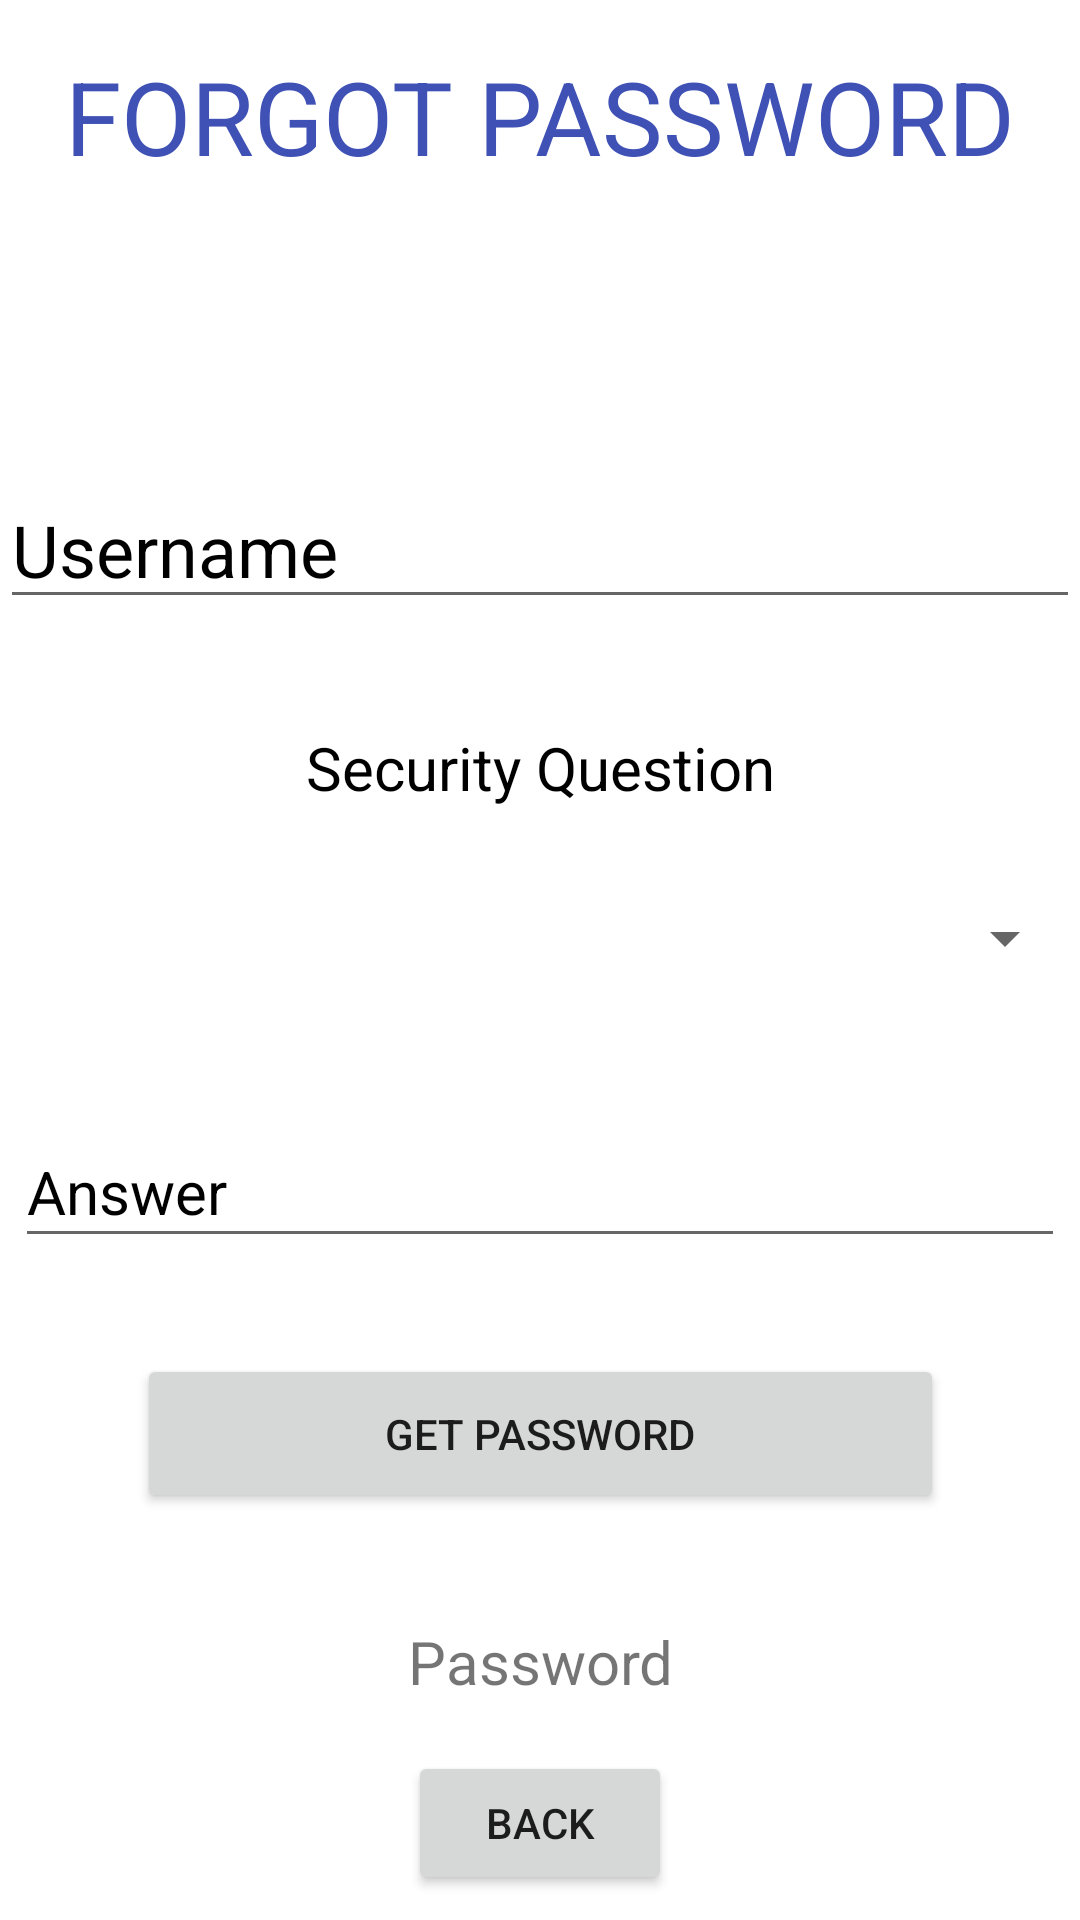

The Android layout XML behind this screen, and the referenced resources:
<!-- AndroidManifest.xml: application theme Theme.HouseCleaners -->
<!-- res/layout/activity_forgot_password.xml -->
<?xml version="1.0" encoding="utf-8"?>
<androidx.constraintlayout.widget.ConstraintLayout xmlns:android="http://schemas.android.com/apk/res/android"
    xmlns:app="http://schemas.android.com/apk/res-auto"
    xmlns:tools="http://schemas.android.com/tools"
    android:layout_width="match_parent"
    android:layout_height="match_parent"
    tools:context=".ForgotPasswordActivity">

    <Button
        android:id="@+id/button5"
        android:layout_width="wrap_content"
        android:layout_height="wrap_content"
        android:text="Back"
        app:layout_constraintBottom_toBottomOf="parent"
        app:layout_constraintEnd_toEndOf="parent"
        app:layout_constraintStart_toStartOf="parent"
        app:layout_constraintTop_toBottomOf="@+id/textView12" />

    <Button
        android:id="@+id/button4"
        android:layout_width="269dp"
        android:layout_height="53dp"
        android:layout_marginTop="32dp"
        android:text="Get Password"
        app:layout_constraintEnd_toEndOf="parent"
        app:layout_constraintStart_toStartOf="parent"
        app:layout_constraintTop_toBottomOf="@+id/editTextTextPersonName5" />

    <EditText
        android:id="@+id/editTextTextPersonName5"
        android:layout_width="350dp"
        android:layout_height="47dp"
        android:layout_marginTop="32dp"
        android:ems="10"
        android:hint="Answer"
        android:inputType="textPersonName"
        android:textColor="#0C0C0C"
        android:textColorHint="#000000"
        android:textSize="20sp"
        app:layout_constraintEnd_toEndOf="parent"
        app:layout_constraintHorizontal_bias="0.491"
        app:layout_constraintStart_toStartOf="parent"
        app:layout_constraintTop_toBottomOf="@+id/spinner2" />

    <TextView
        android:id="@+id/textView11"
        android:layout_width="wrap_content"
        android:layout_height="wrap_content"
        android:layout_marginTop="36dp"
        android:text="Security Question"
        android:textColor="#000000"
        android:textSize="20sp"
        app:layout_constraintEnd_toEndOf="parent"
        app:layout_constraintStart_toStartOf="parent"
        app:layout_constraintTop_toBottomOf="@+id/editTextTextPersonName4" />

    <Spinner
        android:id="@+id/spinner2"
        android:layout_width="358dp"
        android:layout_height="55dp"
        android:layout_marginTop="16dp"
        android:textColor="#673AB7"
        app:layout_constraintEnd_toEndOf="parent"
        app:layout_constraintHorizontal_bias="0.49"
        app:layout_constraintStart_toStartOf="parent"
        app:layout_constraintTop_toBottomOf="@+id/textView11" />

    <TextView
        android:id="@+id/textView10"
        android:layout_width="wrap_content"
        android:layout_height="wrap_content"
        android:layout_marginTop="16dp"
        android:text="FORGOT PASSWORD"
        android:textColor="#3F51B5"
        android:textSize="34sp"
        app:layout_constraintEnd_toEndOf="parent"
        app:layout_constraintHorizontal_bias="0.498"
        app:layout_constraintStart_toStartOf="parent"
        app:layout_constraintTop_toTopOf="parent" />

    <EditText
        android:id="@+id/editTextTextPersonName4"
        android:layout_width="match_parent"
        android:layout_height="45dp"
        android:layout_marginTop="100dp"
        android:ems="10"
        android:hint="Username"
        android:inputType="textPersonName"
        android:textColor="#0C0C0C"
        android:textColorHint="#000000"
        android:textSize="24sp"
        app:layout_constraintEnd_toEndOf="parent"
        app:layout_constraintStart_toStartOf="parent"
        app:layout_constraintTop_toBottomOf="@+id/textView10" />

    <TextView
        android:id="@+id/textView12"
        android:layout_width="255dp"
        android:layout_height="35dp"
        android:layout_marginTop="36dp"
        android:text="Password"
        android:textAlignment="center"
        android:textSize="20sp"
        app:layout_constraintEnd_toEndOf="parent"
        app:layout_constraintStart_toStartOf="parent"
        app:layout_constraintTop_toBottomOf="@+id/button4" />

    <TextView
        android:id="@+id/textView13"
        android:layout_width="wrap_content"
        android:layout_height="wrap_content"
        android:text="TextView"
        android:visibility="invisible"
        app:layout_constraintEnd_toEndOf="parent"
        app:layout_constraintStart_toStartOf="parent"
        app:layout_constraintTop_toBottomOf="@+id/textView12" />
</androidx.constraintlayout.widget.ConstraintLayout>
<!-- resources referenced by this layout -->
<resources>
  <style name="Theme.HouseCleaners" parent="Theme.MaterialComponents.DayNight.DarkActionBar">
          
          <item name="colorPrimary">@color/purple_500</item>
          <item name="colorPrimaryVariant">@color/purple_700</item>
          <item name="colorOnPrimary">@color/white</item>
          
          <item name="colorSecondary">@color/teal_200</item>
          <item name="colorSecondaryVariant">@color/teal_700</item>
          <item name="colorOnSecondary">@color/black</item>
          
          <item name="android:statusBarColor" tools:targetApi="l">?attr/colorPrimaryVariant</item>
          
      </style>
  <!-- not gathered from this repository: default colours our renderer supplied (Android Studio template values) -->
  <color name="purple_500">#FF6200EE</color>
  <color name="purple_700">#FF3700B3</color>
  <color name="teal_200">#FF03DAC5</color>
  <color name="teal_700">#FF018786</color>
  <color name="black">#FF000000</color>
  <color name="white">#FFFFFFFF</color>
</resources>
